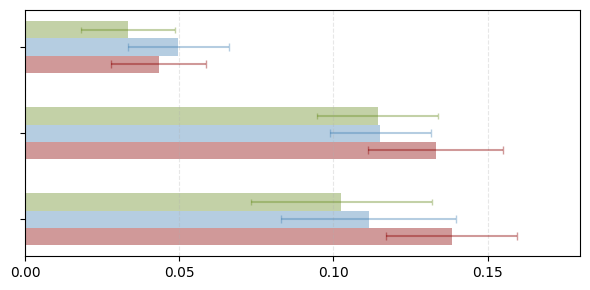

This figure's Python source:
import matplotlib.pyplot as plt
import numpy as np

plt.rcParams['font.family'] = 'Calibri'

# brennan2019
bm_mean = [0.03325, 0.11435245, 0.102534]
bm_std = [0.01523, 0.0197, 0.029342]
cbramod_mean = [0.0497, 0.1152, 0.1114]
cbramod_std = [0.0163, 0.0164, 0.028423]
sasbrain_mean = [0.04326, 0.13324, 0.1384]
sasbrain_std = [0.015342, 0.021925, 0.02131435]

# broderick2019
# bm_mean = [0.045893, 0.083248, 0.0632894]
# bm_std = [0.012325, 0.0236546, 0.026432423]
# cbramod_mean = [0.07366243004798889, 0.10768133401870728, 0.060563474893569946]
# cbramod_std = [0.0135880666691809893, 0.027860133424401283, 0.025544630344957113]
# sasbrain_mean = [0.0784, 0.1360, 0.1183]
# sasbrain_std = [0.0158, 0.0272, 0.0265]

# Labels
labels = ['Word Frequency', 'Word Embedding', 'Sentence Embedding']
y_pos = np.arange(len(labels)) * 15  # Space out for visual separation

# Bar parameters
bar_height = 3
offset = bar_height / 3 + 2  # Slight vertical offset between bars

# Plot
fig, ax = plt.subplots(figsize=(6, 3))

ax.barh(y_pos - offset, bm_mean, height=bar_height, xerr=bm_std,
        color='olivedrab', alpha=0.4, edgecolor='none',
        error_kw=dict(ecolor='olivedrab', lw=1.5, capsize=2, alpha=0.4),
        label='BrainMagick')

ax.barh(y_pos, cbramod_mean, height=bar_height, xerr=cbramod_std,
        color='steelblue', alpha=0.4, edgecolor='none',
        error_kw=dict(ecolor='steelblue', lw=1.5, capsize=3, alpha=0.4),
        label='CBraMod')

ax.barh(y_pos + offset, sasbrain_mean, height=bar_height, xerr=sasbrain_std,
        color='darkred', alpha=0.4, edgecolor='none',
        error_kw=dict(ecolor='darkred', lw=1.5, capsize=3, alpha=0.4),
        label='CBraMod + SAS-Brain')

# Y-axis
ax.set_yticks(y_pos)
ax.set_yticklabels(labels)
ax.set_yticklabels([])
ax.invert_yaxis()  # So "Word Frequency" is on top
ax.set_xlim(0, 0.18)
# ax.set_xlabel("Score")
ax.set_xticks([0., 0.05, 0.10, 0.15])

# Grid and legend
ax.grid(axis='x', linestyle='--', alpha=0.3)
# ax.legend(loc='lower right')

plt.tight_layout()
plt.show()
